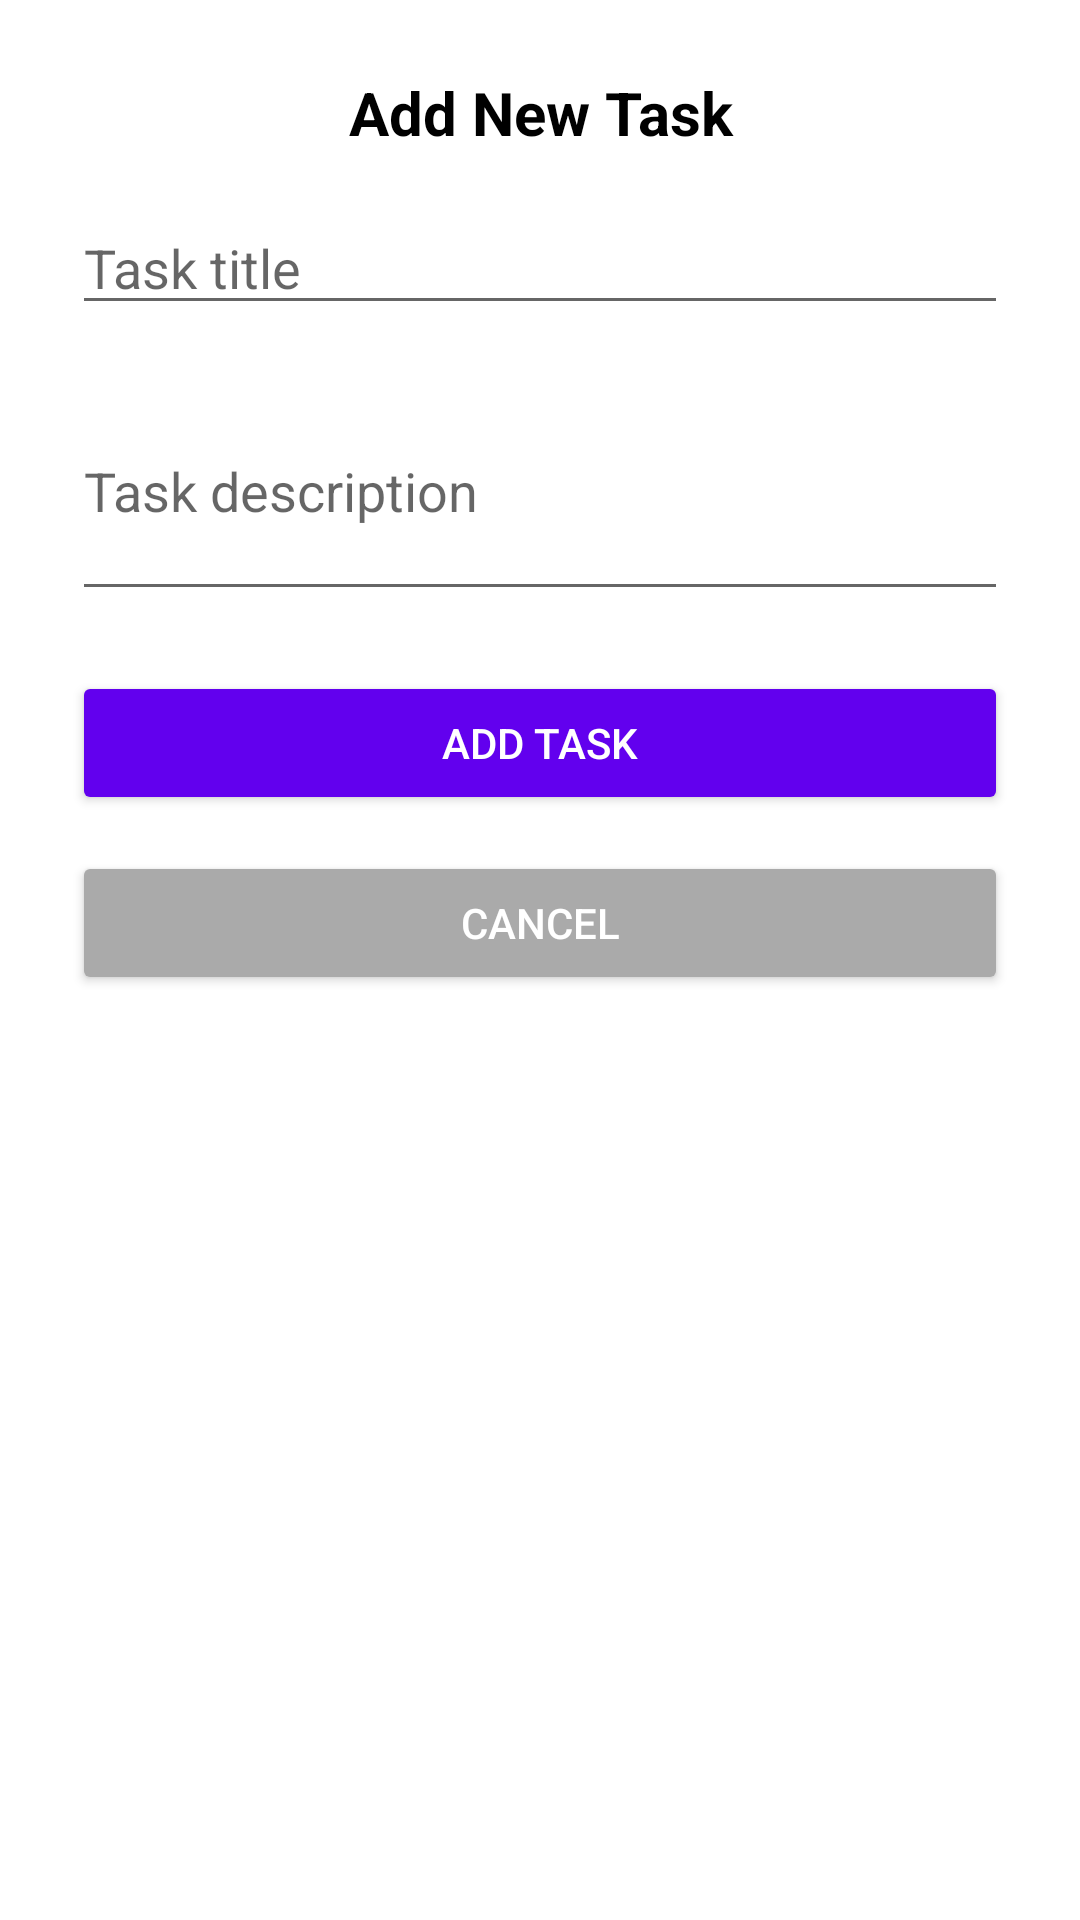

This screen was rendered from an Android layout file. Write that file and the resources it references.
<!-- AndroidManifest.xml: application theme Theme.TaskMaster -->
<!-- res/layout/dialog_add_task.xml -->
<?xml version="1.0" encoding="utf-8"?>
<LinearLayout xmlns:android="http://schemas.android.com/apk/res/android"
    android:layout_width="match_parent"
    android:layout_height="wrap_content"
    android:orientation="vertical"
    android:padding="24dp"
    android:background="@android:color/white">

    <TextView
        android:id="@+id/tvDialogTitle"
        android:layout_width="match_parent"
        android:layout_height="wrap_content"
        android:text="Add New Task"
        android:textSize="20sp"
        android:textStyle="bold"
        android:gravity="center"
        android:layout_marginBottom="16dp"
        android:textColor="@android:color/black" />

    <EditText
        android:id="@+id/etTaskTitle"
        android:layout_width="match_parent"
        android:layout_height="wrap_content"
        android:hint="Task title"
        android:inputType="textCapSentences"
        android:layout_marginBottom="12dp"
        android:textColor="@android:color/black"/>

    <EditText
        android:id="@+id/etTaskDescription"
        android:layout_width="match_parent"
        android:layout_height="wrap_content"
        android:hint="Task description"
        android:inputType="textMultiLine"
        android:lines="3"
        android:layout_marginBottom="20dp"
        android:textColor="@android:color/black"/>

    <Button
        android:id="@+id/btnAddTask"
        android:layout_width="match_parent"
        android:layout_height="wrap_content"
        android:text="Add Task"
        android:backgroundTint="@color/purple_500"
        android:textColor="@android:color/white" />

    <Button
        android:id="@+id/btnCancel"
        android:layout_width="match_parent"
        android:layout_height="wrap_content"
        android:text="Cancel"
        android:backgroundTint="@android:color/darker_gray"
        android:textColor="@android:color/white"
        android:layout_marginTop="12dp" />

</LinearLayout>
<!-- resources referenced by this layout -->
<resources>
  <style name="Theme.TaskMaster" parent="Theme.MaterialComponents.DayNight.NoActionBar">
          
      </style>
  <!-- not gathered from this repository: default colours our renderer supplied (Android Studio template values) -->
  <color name="purple_500">#FF6200EE</color>
</resources>
